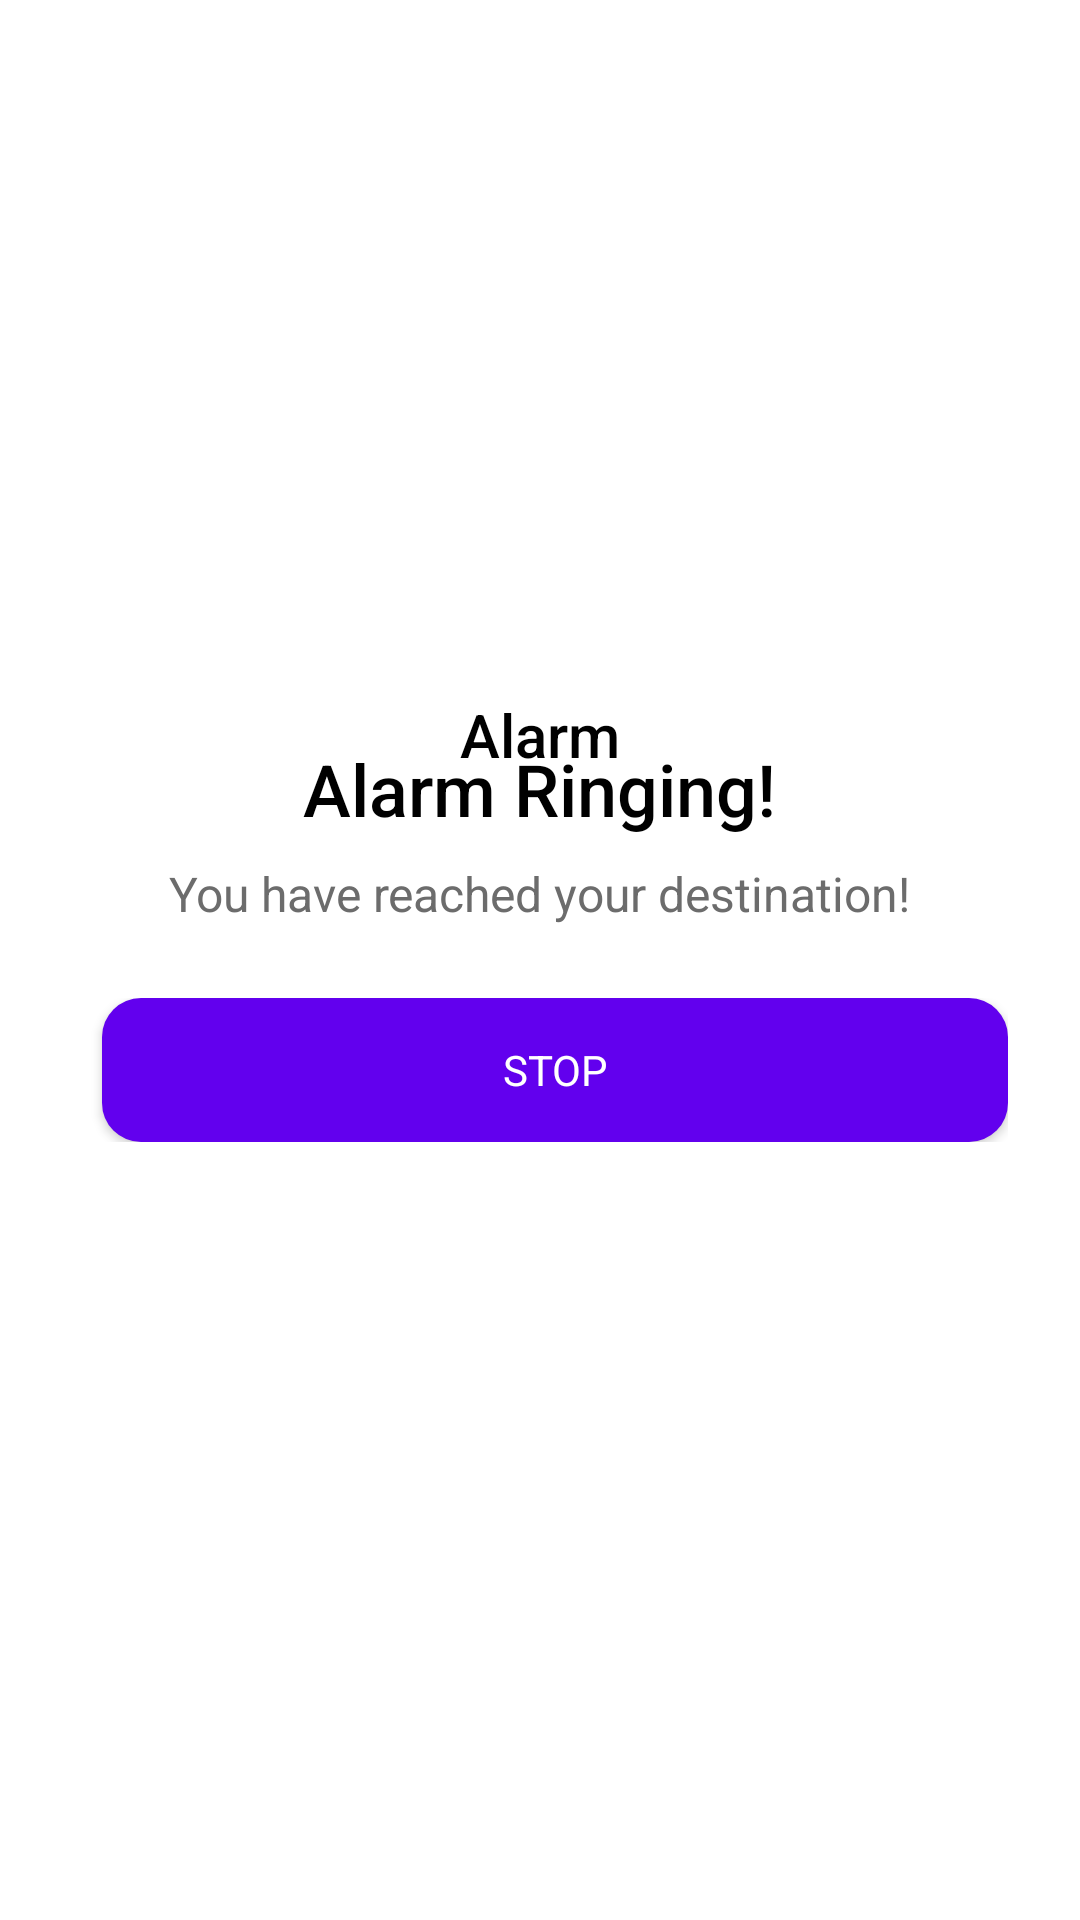

The Android layout XML behind this screen, and the referenced resources:
<!-- AndroidManifest.xml: application theme Theme.MyLocation -->
<!-- res/layout/dialog_alarm_ringing.xml -->
<?xml version="1.0" encoding="utf-8"?>
<RelativeLayout xmlns:android="http://schemas.android.com/apk/res/android"
    android:layout_width="match_parent"
    android:layout_height="match_parent"
    xmlns:app="http://schemas.android.com/apk/res-auto"
    android:background="@drawable/rounded_card_background"
    >

    
    <LinearLayout
        android:id="@+id/alarm_popup"
        android:layout_width="match_parent"
        android:layout_height="wrap_content"
        android:orientation="vertical"
        android:padding="24dp"
        android:background="@drawable/rounded_card_background"
        android:layout_centerInParent="true">

        
        <TextView
            android:id="@+id/tv_alarm_title"
            android:layout_width="wrap_content"
            android:layout_height="wrap_content"
            android:text="Alarm"
            android:textSize="20sp"
            android:textColor="#000000"
            android:fontFamily="sans-serif-medium"
            android:layout_gravity="center_horizontal" />

        <ImageView
            android:id="@+id/iv_close"
            android:layout_width="wrap_content"
            android:layout_height="wrap_content"
            android:src="@drawable/ic_close"
            android:layout_gravity="end"
            android:layout_marginTop="-28dp"
            android:layout_marginEnd="5dp"
             />

        
        <TextView
            android:id="@+id/tv_alarm_ringing"
            android:layout_width="wrap_content"
            android:layout_height="wrap_content"
            android:text="Alarm Ringing!"
            android:textSize="24sp"
            android:textColor="#000000"
            android:fontFamily="sans-serif-medium"
            android:layout_marginTop="16dp"
            android:layout_gravity="center_horizontal" />

        
        <TextView
            android:id="@+id/tv_alarm_subtext"
            android:layout_width="wrap_content"
            android:layout_height="wrap_content"
            android:text="You have reached your destination!"
            android:textSize="16sp"
            android:textColor="#6C6C6C"
            android:fontFamily="sans-serif"
            android:layout_marginTop="8dp"
            android:layout_gravity="center_horizontal" />

        
        <LinearLayout
            android:layout_width="match_parent"
            android:layout_height="wrap_content"
            android:orientation="horizontal"
            android:gravity="center"
            android:layout_marginTop="24dp"
            >













            <Button
                android:id="@+id/stop_button"
                android:layout_width="0dp"
                android:layout_height="wrap_content"
                android:layout_marginStart="10dp"
                android:layout_weight="1"
                android:backgroundTint="#6200EE"
                android:text="Stop"
                android:background="@drawable/button_curved"
                android:textColor="#FFFFFF"
                android:elevation="1dp"
                android:fontFamily="sans-serif" />
        </LinearLayout>
    </LinearLayout>

</RelativeLayout>
<!-- resources referenced by this layout -->
<resources>
  <!-- drawable button_curved (drawable) -->
  <?xml version="1.0" encoding="utf-8"?>
  <shape xmlns:android="http://schemas.android.com/apk/res/android">
      <solid android:color="#6300EE" /> 
      <corners android:radius="13dp" /> 
      <padding android:left="8dp" android:top="4dp" android:right="8dp" android:bottom="4dp" />
  </shape>
  <!-- drawable button_curved_gray (drawable) -->
  <?xml version="1.0" encoding="utf-8"?>
  <shape xmlns:android="http://schemas.android.com/apk/res/android">
      <solid android:color="#E0E0E0" /> 
      <corners android:radius="13dp" /> 
      <padding android:left="8dp" android:top="4dp" android:right="8dp" android:bottom="4dp" />
  </shape>
  <style name="Theme.MyLocation" parent="Base.Theme.MyLocation" />
  <style name="Base.Theme.MyLocation" parent="Theme.MaterialComponents.Light.NoActionBar">
          
          
          <item name="android:statusBarColor">@color/white</item>
          <item name="android:windowBackground">@color/white</item>
          <item name="android:windowLightStatusBar">true</item>
  
  
          <item name="colorPrimary">@color/colorPrimary</item>
          <item name="colorPrimaryVariant">@color/colorPrimaryVariant</item>
          <item name="colorSecondary">@color/colorSecondary</item>
          <item name="android:colorBackground">@color/colorBackground</item>
          <item name="colorSurface">@color/colorSurface</item>
          <item name="colorError">@color/colorError</item>
          <item name="android:colorPrimary">@color/colorPrimary</item>
  
          <item name="android:textColor">@color/defaultTextColor</item>
  
      </style>
  <color name="white">#FFFFFFFF</color>
  <color name="colorPrimary">#6200EE</color>
  <color name="colorPrimaryVariant">#3700B3</color>
  <color name="colorSecondary">@color/purple_900</color>
  <color name="colorBackground">#FFFFFF</color>
  <color name="colorSurface">#FFFFFF</color>
  <color name="colorError">#B00020</color>
  <color name="defaultTextColor">#FF000000</color>
  <color name="purple_900">#4A03AF</color>
</resources>
